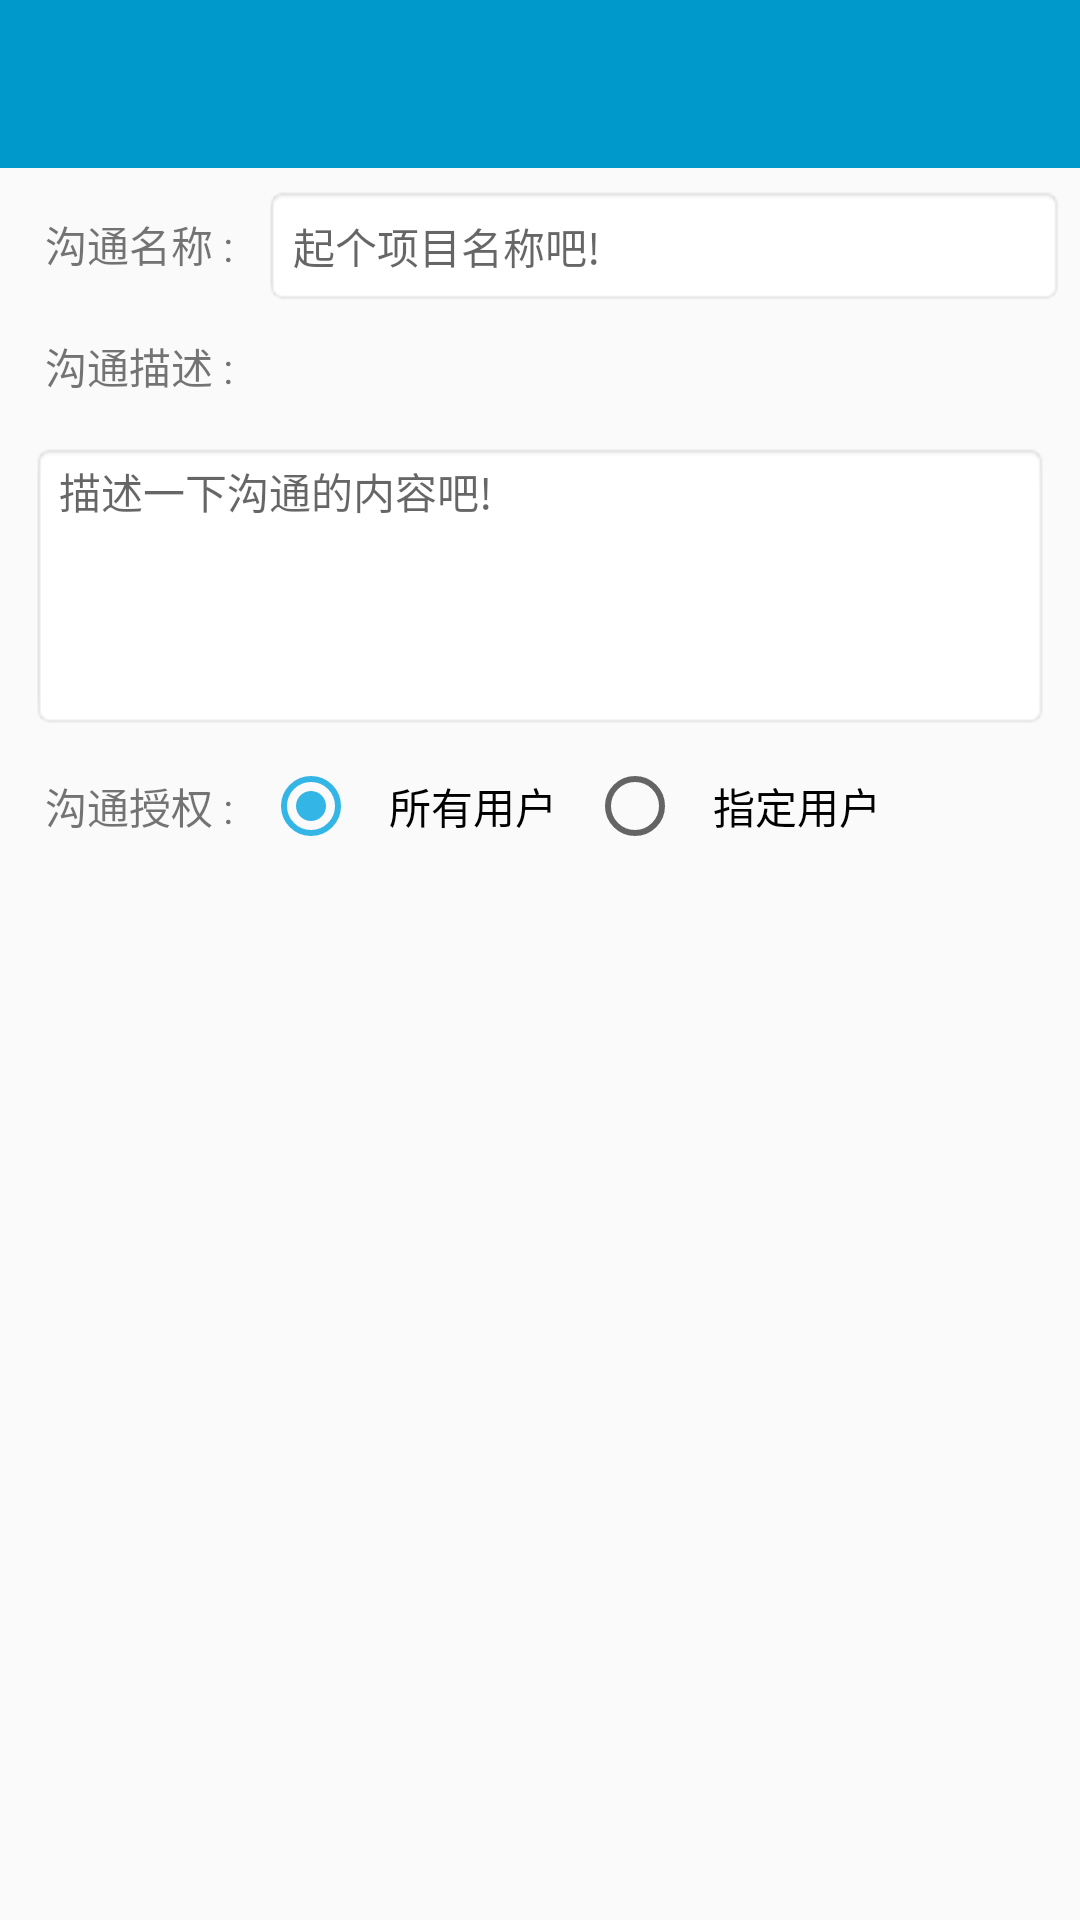

Write the Android layout XML for this screen, with the resource values it uses.
<!-- AndroidManifest.xml: application theme AppTheme -->
<!-- res/layout/fragment_communication_edit.xml -->
<?xml version="1.0" encoding="utf-8"?>
<LinearLayout xmlns:android="http://schemas.android.com/apk/res/android"
    android:layout_width="match_parent"
    android:layout_height="match_parent"
    android:orientation="vertical">

    <include layout="@layout/toolbar" />

    <include
        layout="@layout/fragment_communication_edit_main"
        android:background="@color/fragment_background_default_color" />

</LinearLayout>
<!-- res/layout/toolbar.xml (included above) -->
<?xml version="1.0" encoding="utf-8"?>
<android.support.v7.widget.Toolbar xmlns:android="http://schemas.android.com/apk/res/android"
    xmlns:app="http://schemas.android.com/apk/res-auto"
    android:id="@+id/id_toolbar"
    android:layout_width="match_parent"
    android:layout_height="?attr/actionBarSize"
    android:background="?attr/colorPrimary"
    android:minHeight="?attr/actionBarSize"
    android:theme="@style/ThemeOverlay.AppCompat.Dark.ActionBar"
    app:layout_scrollFlags="scroll|enterAlways|snap"
    app:popupTheme="@style/ThemeOverlay.AppCompat.Light">

</android.support.v7.widget.Toolbar>
<!-- res/layout/fragment_communication_edit_main.xml (included above) -->
<?xml version="1.0" encoding="utf-8"?>
<ScrollView xmlns:android="http://schemas.android.com/apk/res/android"
    android:layout_width="match_parent"
    android:layout_height="match_parent"
    android:orientation="vertical">

    <LinearLayout
        android:layout_width="match_parent"
        android:layout_height="wrap_content"
        android:layout_margin="5dp"
        android:orientation="vertical">

        <LinearLayout
            android:layout_width="match_parent"
            android:layout_height="wrap_content"
            android:orientation="horizontal">

            <TextView
                android:id="@+id/id_tv_communication_title"
                android:layout_width="wrap_content"
                android:layout_height="wrap_content"
                android:padding="10dp"
                android:text="@string/tv_text_communication_name"
                android:textSize="14sp" />

            <EditText
                android:id="@+id/id_et_communication_title"
                android:layout_width="match_parent"
                android:layout_height="wrap_content"
                android:background="@android:drawable/editbox_background"
                android:hint="@string/et_hint_project_title"
                android:padding="10dp"
                android:textSize="14sp" />

        </LinearLayout>

        <LinearLayout
            android:layout_width="match_parent"
            android:layout_height="wrap_content"
            android:orientation="vertical">

            <TextView
                android:id="@+id/id_tv_communication_description"
                android:layout_width="wrap_content"
                android:layout_height="wrap_content"
                android:padding="10dp"
                android:text="@string/tv_text_communication_description"
                android:textSize="14sp" />

            <EditText
                android:id="@+id/id_et_communication_description"
                android:layout_width="match_parent"
                android:layout_height="96dp"
                android:layout_margin="5dp"
                android:background="@android:drawable/editbox_background"
                android:gravity="start|top"
                android:hint="@string/et_hint_communication_description"
                android:inputType="textMultiLine"
                android:maxLines="4"
                android:scrollHorizontally="false"
                android:selectAllOnFocus="true"
                android:singleLine="false"
                android:textSize="14sp" />

        </LinearLayout>

        <LinearLayout
            android:layout_width="match_parent"
            android:layout_height="wrap_content"
            android:orientation="horizontal">

            <TextView
                android:id="@+id/id_tv_communication_authorize"
                android:layout_width="wrap_content"
                android:layout_height="wrap_content"
                android:layout_gravity="center_vertical"
                android:padding="10dp"
                android:text="@string/tv_text_communication_authorize"
                android:textSize="14sp" />

            <RadioGroup
                android:id="@+id/id_rg_authorize"
                android:layout_width="wrap_content"
                android:layout_height="wrap_content"
                android:orientation="horizontal">

                <RadioButton
                    android:id="@+id/id_rb_all_user"
                    android:layout_width="wrap_content"
                    android:layout_height="wrap_content"
                    android:checked="true"
                    android:padding="10dp"
                    android:text="@string/rb_text_all_user" />

                <RadioButton
                    android:id="@+id/id_rb_specific_user"
                    android:layout_width="wrap_content"
                    android:layout_height="wrap_content"
                    android:padding="10dp"
                    android:text="@string/rb_text_specific_user" />

            </RadioGroup>


        </LinearLayout>

        <EditText
            android:id="@+id/id_et_authorize"
            android:layout_width="match_parent"
            android:layout_height="96dp"
            android:layout_margin="5dp"
            android:background="@android:drawable/editbox_background"
            android:gravity="start|top"
            android:hint="@string/et_hint_authorize"
            android:inputType="textMultiLine"
            android:maxLines="4"
            android:scrollHorizontally="false"
            android:selectAllOnFocus="true"
            android:singleLine="false"
            android:textSize="14sp"
            android:visibility="gone" />

        
    </LinearLayout>

</ScrollView>
<!-- resources referenced by this layout -->
<resources>
  <color name="fragment_background_default_color">#FFFFFF</color>
  <string name="btn_text_cancel">取消</string>
  <string name="btn_text_submit">提交</string>
  <string name="et_hint_authorize">授权用户id,多个用\',\'隔开id号,格式为:id号,…</string>
  <string name="et_hint_communication_description">描述一下沟通的内容吧!</string>
  <string name="et_hint_project_title">起个项目名称吧!</string>
  <string name="rb_text_all_user">所有用户</string>
  <string name="rb_text_specific_user">指定用户</string>
  <string name="tv_text_communication_authorize">沟通授权 : </string>
  <string name="tv_text_communication_description">沟通描述 :</string>
  <string name="tv_text_communication_name">沟通名称 :</string>
  <style name="AppTheme" parent="Theme.AppCompat.Light.NoActionBar">
          
          
          <item name="colorPrimary">@android:color/holo_blue_dark</item>
          <item name="colorPrimaryDark">@android:color/holo_blue_bright</item>
          <item name="colorAccent">@android:color/holo_blue_light</item>
      </style>
</resources>
